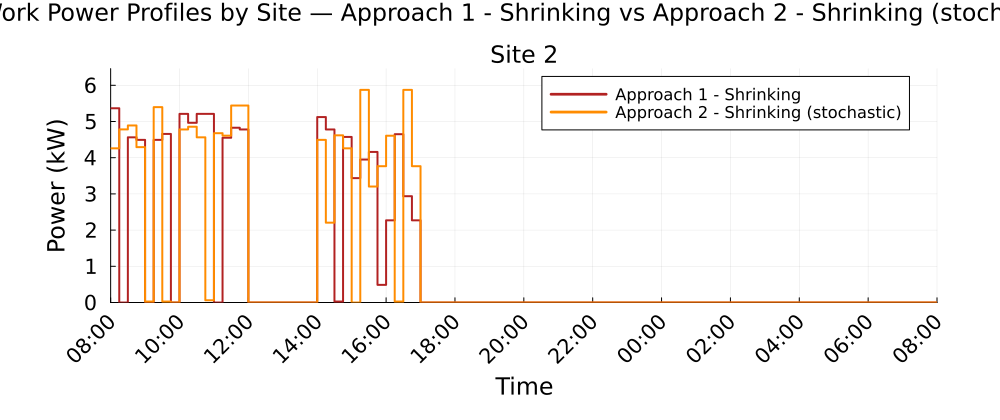

The data file committed next to this chart (first rows):
Time_Period, Clock, Site_2_A1S_kW, Site_2_A2S_kW
1, 08:00, 5.366, 4.258
2, 08:15, 0.0, 4.781
3, 08:30, 4.563, 4.891
4, 08:45, 4.492, 4.291
5, 09:00, 0.0, 0.0264
6, 09:15, 4.492, 5.396
7, 09:30, 4.656, 0.0264
8, 09:45, 0.0, 0.0
9, 10:00, 5.21, 4.78
10, 10:15, 4.963, 4.854
11, 10:30, 5.21, 4.563
12, 10:45, 5.21, 0.061
13, 11:00, 0.0, 4.677
14, 11:15, 4.551, 4.608
15, 11:30, 4.828, 5.441
16, 11:45, 4.78, 5.441
17, 12:00, 0.0, 0.0
18, 12:15, 0.0, 0.0
19, 12:30, 0.0, 0.0
20, 12:45, 0.0, 0.0
21, 13:00, 0.0, 0.0
22, 13:15, 0.0, 0.0
23, 13:30, 0.0, 0.0
24, 13:45, 0.0, 0.0
25, 14:00, 5.123, 4.492
26, 14:15, 4.78, 2.205
27, 14:30, 0.0262, 4.618
28, 14:45, 4.573, 4.258
29, 15:00, 3.436, 0.0
30, 15:15, 3.95, 5.873
31, 15:30, 4.159, 3.203
32, 15:45, 0.4879, 3.766
33, 16:00, 2.27, 4.607
34, 16:15, 4.648, 0.0264
35, 16:30, 2.937, 5.873
36, 16:45, 2.27, 3.766
37, 17:00, 0.0, 0.0
38, 17:15, 0.0, 0.0
39, 17:30, 0.0, 0.0
40, 17:45, 0.0, 0.0
41, 18:00, 0.0, 0.0
42, 18:15, 0.0, 0.0
43, 18:30, 0.0, 0.0
44, 18:45, 0.0, 0.0
45, 19:00, 0.0, 0.0
46, 19:15, 0.0, 0.0
47, 19:30, 0.0, 0.0
48, 19:45, 0.0, 0.0
49, 20:00, 0.0, 0.0
50, 20:15, 0.0, 0.0
51, 20:30, 0.0, 0.0
52, 20:45, 0.0, 0.0
53, 21:00, 0.0, 0.0
54, 21:15, 0.0, 0.0
55, 21:30, 0.0, 0.0
56, 21:45, 0.0, 0.0
57, 22:00, 0.0, 0.0
58, 22:15, 0.0, 0.0
59, 22:30, 0.0, 0.0
60, 22:45, 0.0, 0.0
... 36 more rows
